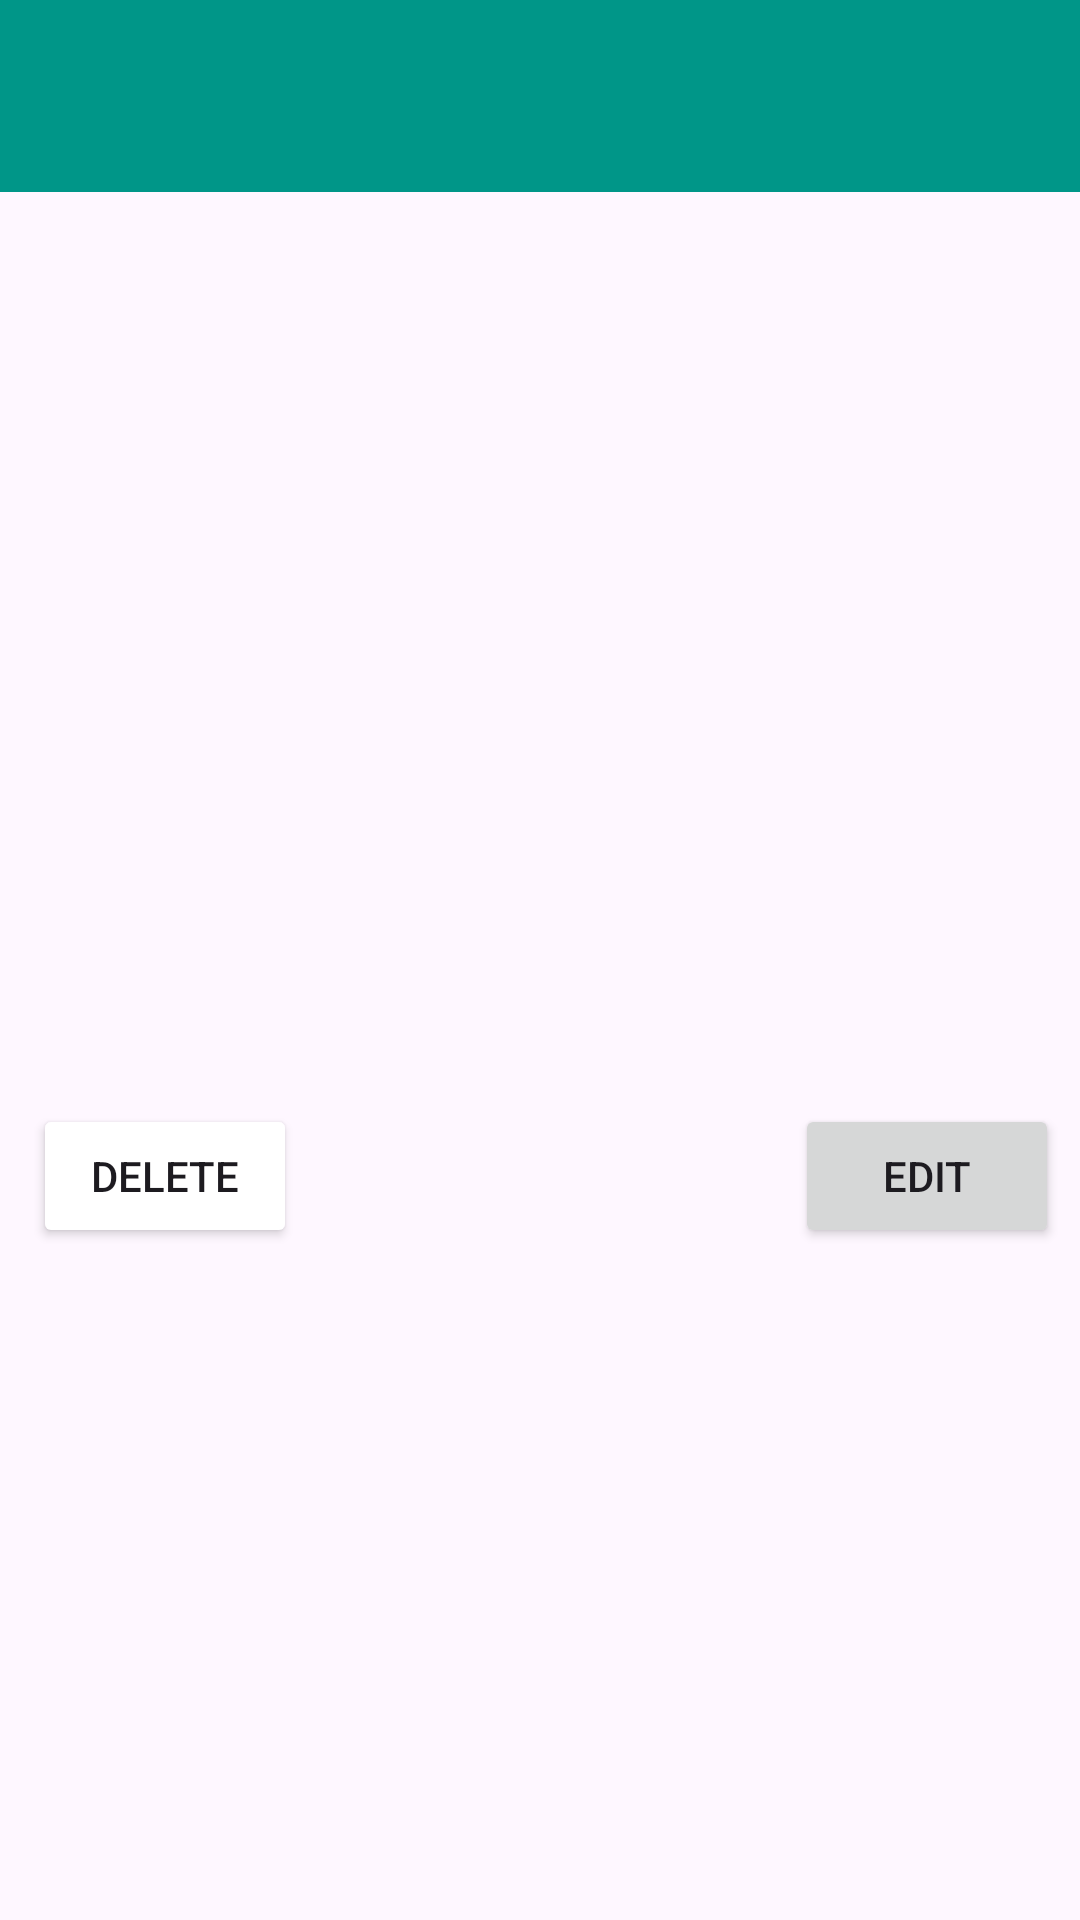

Produce the Android XML layout that renders to this screen, including the resource entries it uses.
<!-- AndroidManifest.xml: application theme Theme.Taskmaster -->
<!-- res/layout/activity_task_details.xml -->
<?xml version="1.0" encoding="utf-8"?>
<androidx.constraintlayout.widget.ConstraintLayout xmlns:android="http://schemas.android.com/apk/res/android"
    xmlns:app="http://schemas.android.com/apk/res-auto"
    xmlns:tools="http://schemas.android.com/tools"
    android:id="@+id/TaskDetailsActivity"
    android:layout_width="match_parent"
    android:layout_height="match_parent"
    tools:context=".Activity.TaskDetails">

    <TextView
        android:id="@+id/TaskDescription"
        android:layout_width="wrap_content"
        android:layout_height="wrap_content"
        android:layout_marginBottom="460dp"
        android:padding="10dp"
        android:textSize="18sp"
        app:layout_constraintBottom_toBottomOf="parent"
        app:layout_constraintEnd_toEndOf="parent"
        app:layout_constraintHorizontal_bias="0.0"
        app:layout_constraintStart_toStartOf="parent" />

    <androidx.appcompat.widget.Toolbar
        android:id="@+id/toolbar3"
        android:layout_width="409dp"
        android:layout_height="wrap_content"
        android:background="?attr/colorPrimary"
        android:minHeight="?attr/actionBarSize"
        android:theme="?attr/actionBarTheme"
        tools:ignore="MissingConstraints"
        tools:layout_editor_absoluteX="1dp"
        tools:layout_editor_absoluteY="1dp" />

    <Button
        android:id="@+id/deleteTask"
        android:layout_width="wrap_content"
        android:layout_height="wrap_content"
        android:layout_marginBottom="224dp"
        android:backgroundTint="@color/red"
        android:text="@string/delete"
        app:layout_constraintBottom_toBottomOf="parent"
        app:layout_constraintEnd_toEndOf="parent"
        app:layout_constraintHorizontal_bias="0.04"
        app:layout_constraintStart_toStartOf="parent" />

    <TextView
        android:id="@+id/TaskState"
        android:layout_width="wrap_content"
        android:layout_height="wrap_content"
        android:textColor="#3876BF"
        android:textSize="24sp"
        app:layout_constraintBottom_toTopOf="@+id/TaskDescription"
        app:layout_constraintEnd_toEndOf="parent"
        app:layout_constraintHorizontal_bias="0.045"
        app:layout_constraintStart_toStartOf="parent"
        app:layout_constraintTop_toBottomOf="@+id/toolbar3" />

    <ImageView
        android:id="@+id/imageViewTaskDetails"
        android:layout_width="0dp"
        android:layout_height="0dp"
        android:scaleType="centerCrop"
        app:layout_constraintBottom_toTopOf="@+id/deleteTask"
        app:layout_constraintEnd_toEndOf="parent"
        app:layout_constraintHorizontal_bias="0.0"
        app:layout_constraintStart_toStartOf="parent"
        app:layout_constraintTop_toBottomOf="@+id/TaskDescription" />

    <Button
        android:id="@+id/editBtn"
        android:layout_width="wrap_content"
        android:layout_height="wrap_content"
        android:layout_marginStart="187dp"
        android:layout_marginEnd="28dp"
        android:layout_marginBottom="224dp"
        android:text="Edit"
        app:layout_constraintBottom_toBottomOf="parent"
        app:layout_constraintEnd_toEndOf="parent"
        app:layout_constraintStart_toEndOf="@+id/deleteTask" />

</androidx.constraintlayout.widget.ConstraintLayout>
<!-- resources referenced by this layout -->
<resources>
  <string name="delete">Delete</string>
  <style name="Theme.Taskmaster" parent="Base.Theme.Taskmaster" />
  <style name="Base.Theme.Taskmaster" parent="Theme.Material3.DayNight.NoActionBar">
          
          <item name="colorPrimary">@color/primary</item>
          <item name="colorSecondary">@color/secondary</item>
          
      </style>
  <color name="primary">#009688</color>
  <color name="secondary">#04364A</color>
</resources>
